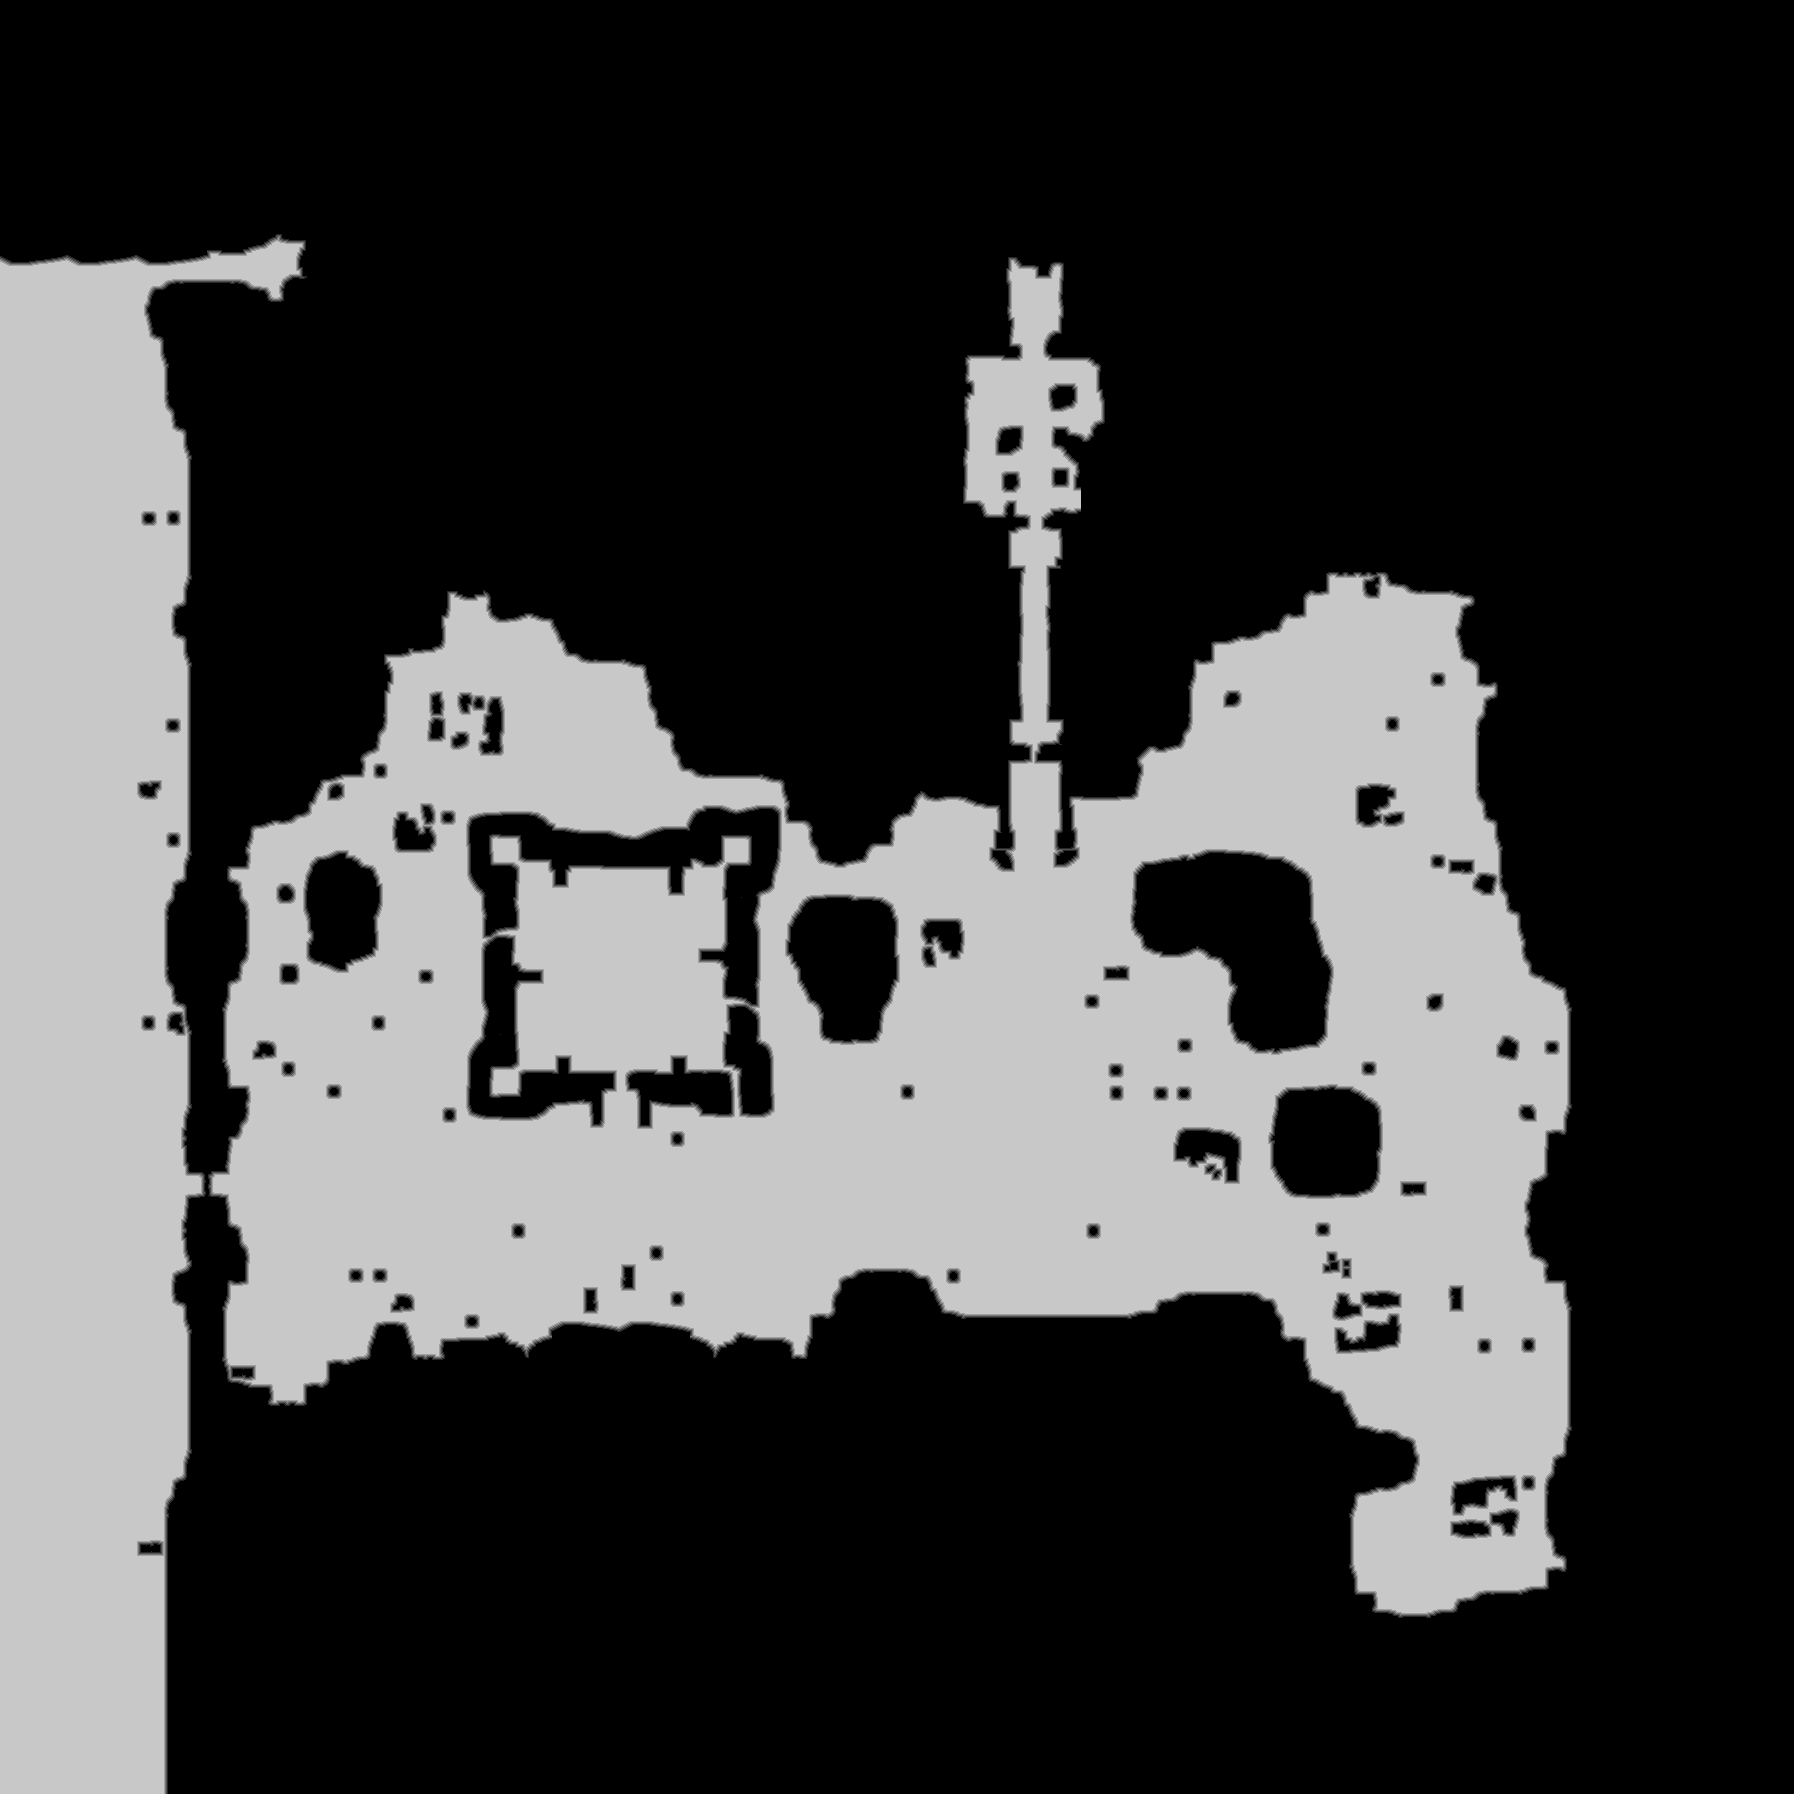

The data file committed next to this chart (first rows):
source	tdt_hull melee
truth	truth_28183212c48.tsv
width	1794
height	1794
nibble	0	2146067
nibble	1	21741
nibble	2	22358
nibble	3	22831
nibble	4	23170
nibble	5	982269
